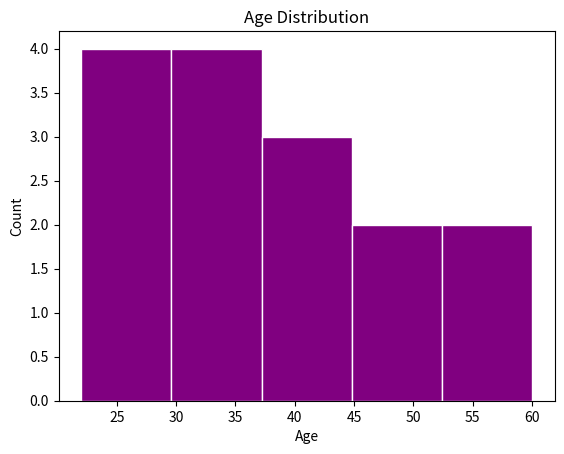

Source code (Python):


# Q5. Plot the age histogram from Q2 but now add:

# bins=5
# color='purple'
# edgecolor='white'
# Title: "Age Distribution"
# X label: "Age"
# Y label: "Count"

import matplotlib.pyplot as plt 

ages = [22, 25, 25, 28, 30, 30, 30, 35, 38, 40, 40, 45, 50, 55, 60]

plt.hist(ages , bins=5 , color='purple' , edgecolor = 'white')

plt.title("Age Distribution")

plt.xlabel("Age")
plt.ylabel("Count")

plt.show()
